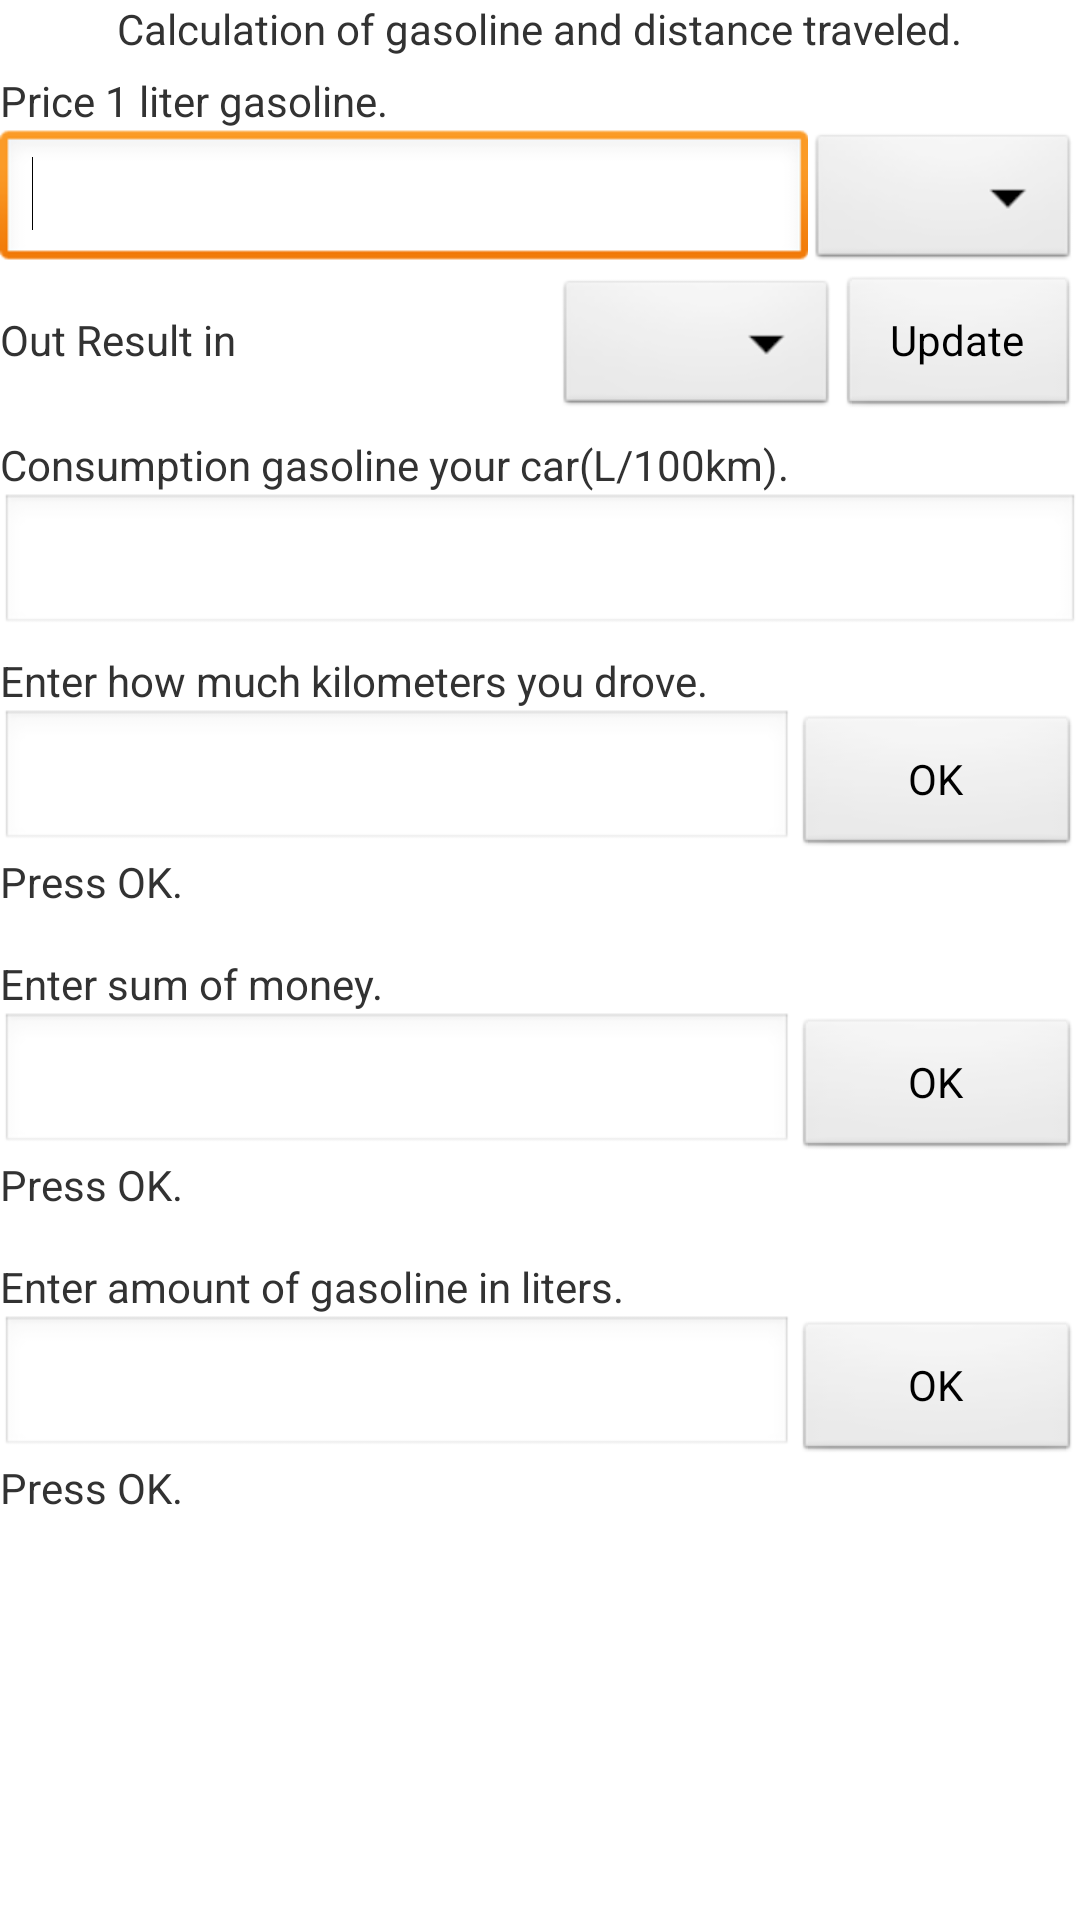

Android layout source for this screen:
<!-- AndroidManifest.xml: application theme AppTheme -->
<!-- res/layout/activity_fuel.xml -->
<ScrollView xmlns:android="http://schemas.android.com/apk/res/android"
        android:id="@+id/scrollView1"
        android:layout_width="wrap_content"
        android:layout_height="wrap_content"
        android:layout_alignParentLeft="true"
        android:layout_alignParentRight="true"
        android:layout_alignParentTop="true" >

 <RelativeLayout
     xmlns:tools="http://schemas.android.com/tools"
     android:layout_width="match_parent"
     android:layout_height="wrap_content" >

    <TextView
        android:id="@+id/textView1"
        android:layout_width="wrap_content"
        android:layout_height="wrap_content"
        android:layout_alignParentTop="true"
        android:layout_centerHorizontal="true"
        android:text="@string/header" />

    <TextView
        android:id="@+id/textView2"
        android:layout_width="wrap_content"
        android:layout_height="wrap_content"
        android:layout_alignParentLeft="true"
        android:layout_below="@+id/textView1"
        android:layout_marginTop="5dp"
        android:text="@string/price_gasoline" />


    <TextView
        android:id="@+id/textView3"
        android:layout_width="wrap_content"
        android:layout_height="wrap_content"
        android:layout_alignParentLeft="true"
        android:layout_below="@+id/linearLayout5"
        android:layout_marginTop="5dp"
        android:text="@string/consump_gasoline" />

    <EditText
        android:id="@+id/editText2"
        android:layout_width="wrap_content"
        android:layout_height="wrap_content"
        android:layout_alignParentLeft="true"
        android:layout_alignParentRight="true"
        android:layout_below="@+id/textView3"
        android:ems="10"
        android:inputType="numberDecimal" />

    <TextView
        android:id="@+id/textView4"
        android:layout_width="wrap_content"
        android:layout_height="wrap_content"
        android:layout_alignParentLeft="true"
        android:layout_below="@+id/editText2"
        android:layout_marginTop="5dp"
        android:text="@string/distance" />

    <LinearLayout
        android:id="@+id/linearLayout1"
        android:layout_width="wrap_content"
        android:layout_height="wrap_content"
        android:layout_alignParentLeft="true"
        android:layout_alignParentRight="true"
        android:layout_below="@+id/textView4" >

        <EditText
            android:id="@+id/editText3"
            android:layout_width="wrap_content"
            android:layout_height="wrap_content"
            android:layout_weight="1"
            android:ems="10"
            android:inputType="numberDecimal" />

        <Button
            android:id="@+id/button1"
            android:layout_width="wrap_content"
            android:layout_height="wrap_content"
            android:layout_weight="1"
            android:text="@string/button_ok" />
    </LinearLayout>
    
    

    <TextView
        android:id="@+id/textView5"
        android:layout_width="wrap_content"
        android:layout_height="wrap_content"
        android:layout_alignParentLeft="true"
        android:layout_below="@+id/textViewResult1"
        android:layout_marginTop="15dp"
        android:text="@string/sum" />

    <LinearLayout
        android:id="@+id/linearLayout2"
        android:layout_width="wrap_content"
        android:layout_height="wrap_content"
        android:layout_alignParentLeft="true"
        android:layout_alignParentRight="true"
        android:layout_below="@+id/textView5" >

        <EditText
            android:id="@+id/editText4"
            android:layout_width="wrap_content"
            android:layout_height="wrap_content"
            android:layout_weight="1"
            android:ems="10"
            android:inputType="numberDecimal" />

        <Button
            android:id="@+id/button2"
            android:layout_width="wrap_content"
            android:layout_height="wrap_content"
            android:layout_weight="1"
            android:text="@string/button_ok" />
    </LinearLayout>

    <TextView
        android:id="@+id/textView6"
        android:layout_width="wrap_content"
        android:layout_height="wrap_content"
        android:layout_alignParentLeft="true"
        android:layout_below="@+id/textViewResult2"
        android:layout_marginTop="15dp"
        android:text="@string/gasoline" />

    <LinearLayout
        android:id="@+id/linearLayout3"
        android:layout_width="wrap_content"
        android:layout_height="wrap_content"
        android:layout_alignParentLeft="true"
        android:layout_alignParentRight="true"
        android:layout_below="@+id/textView6" >

        <EditText
            android:id="@+id/editText5"
            android:layout_width="wrap_content"
            android:layout_height="wrap_content"
            android:layout_weight="1"
            android:ems="10"
            android:inputType="numberDecimal" />

        <Button
            android:id="@+id/button3"
            android:layout_width="wrap_content"
            android:layout_height="wrap_content"
            android:layout_weight="1"
            android:text="@string/button_ok" />
    </LinearLayout>

    <TextView
        android:id="@+id/textViewResult2"
        android:layout_width="wrap_content"
        android:layout_height="wrap_content"
        android:layout_alignParentLeft="true"
        android:layout_below="@+id/linearLayout2"
        android:text="@string/ref_result" />

    <TextView
        android:id="@+id/textViewResult1"
        android:layout_width="wrap_content"
        android:layout_height="wrap_content"
        android:layout_alignParentLeft="true"
        android:layout_below="@+id/linearLayout1"
        android:text="@string/ref_result" />

    <TextView
        android:id="@+id/textViewResult3"
        android:layout_width="wrap_content"
        android:layout_height="wrap_content"
        android:layout_alignParentLeft="true"
        android:layout_below="@+id/linearLayout3"
        android:text="@string/ref_result" />

    <LinearLayout
        android:id="@+id/linearLayout4"
        android:layout_width="wrap_content"
        android:layout_height="wrap_content"
        android:layout_alignParentLeft="true"
        android:layout_alignParentRight="true"
        android:layout_below="@+id/textView2" >
        <EditText
            android:id="@+id/editText1"
            android:layout_width="wrap_content"
            android:layout_height="wrap_content"
            android:layout_weight="6"
            android:ems="10"
            android:inputType="numberDecimal" >
        <requestFocus />
        </EditText>

        <Spinner
            android:id="@+id/spinner1"
            android:layout_width="wrap_content"
            android:layout_height="wrap_content"
            android:layout_weight="1" />

    </LinearLayout>

     <LinearLayout
        android:id="@+id/linearLayout5"
        android:layout_width="wrap_content"
        android:layout_height="wrap_content"
        android:layout_alignParentLeft="true"
        android:layout_alignParentRight="true"
        android:layout_below="@+id/linearLayout4" >

         <TextView
             android:id="@+id/textView7"
             android:layout_width="wrap_content"
             android:layout_height="wrap_content"
             android:layout_weight="8"
             android:text="@string/out_feed" />

        <Spinner
            android:id="@+id/spinner2"
            android:layout_width="wrap_content"
            android:layout_height="wrap_content"
            android:layout_weight="1" />
        
        <Button
            android:id="@+id/button4"
            android:layout_width="wrap_content"
            android:layout_height="wrap_content"
            android:layout_weight="1"
            android:text="@string/button_up" />

    </LinearLayout>

 </RelativeLayout>
    
</ScrollView>
<!-- resources referenced by this layout -->
<resources>
  <string name="button_ok">OK</string>
  <string name="button_up">Update</string>
  <string name="consump_gasoline">Consumption gasoline your car(L/100km).</string>
  <string name="distance">Enter how much kilometers you drove.</string>
  <string name="gasoline">Enter amount of gasoline in liters.</string>
  <string name="header">Calculation of gasoline and distance traveled.</string>
  <string name="out_feed">Out Result in</string>
  <string name="price_gasoline">Price 1 liter gasoline.</string>
  <string name="ref_result">Press OK.</string>
  <string name="sum">Enter sum of money.</string>
  <style name="AppTheme" parent="android:Theme.Light" />
</resources>
